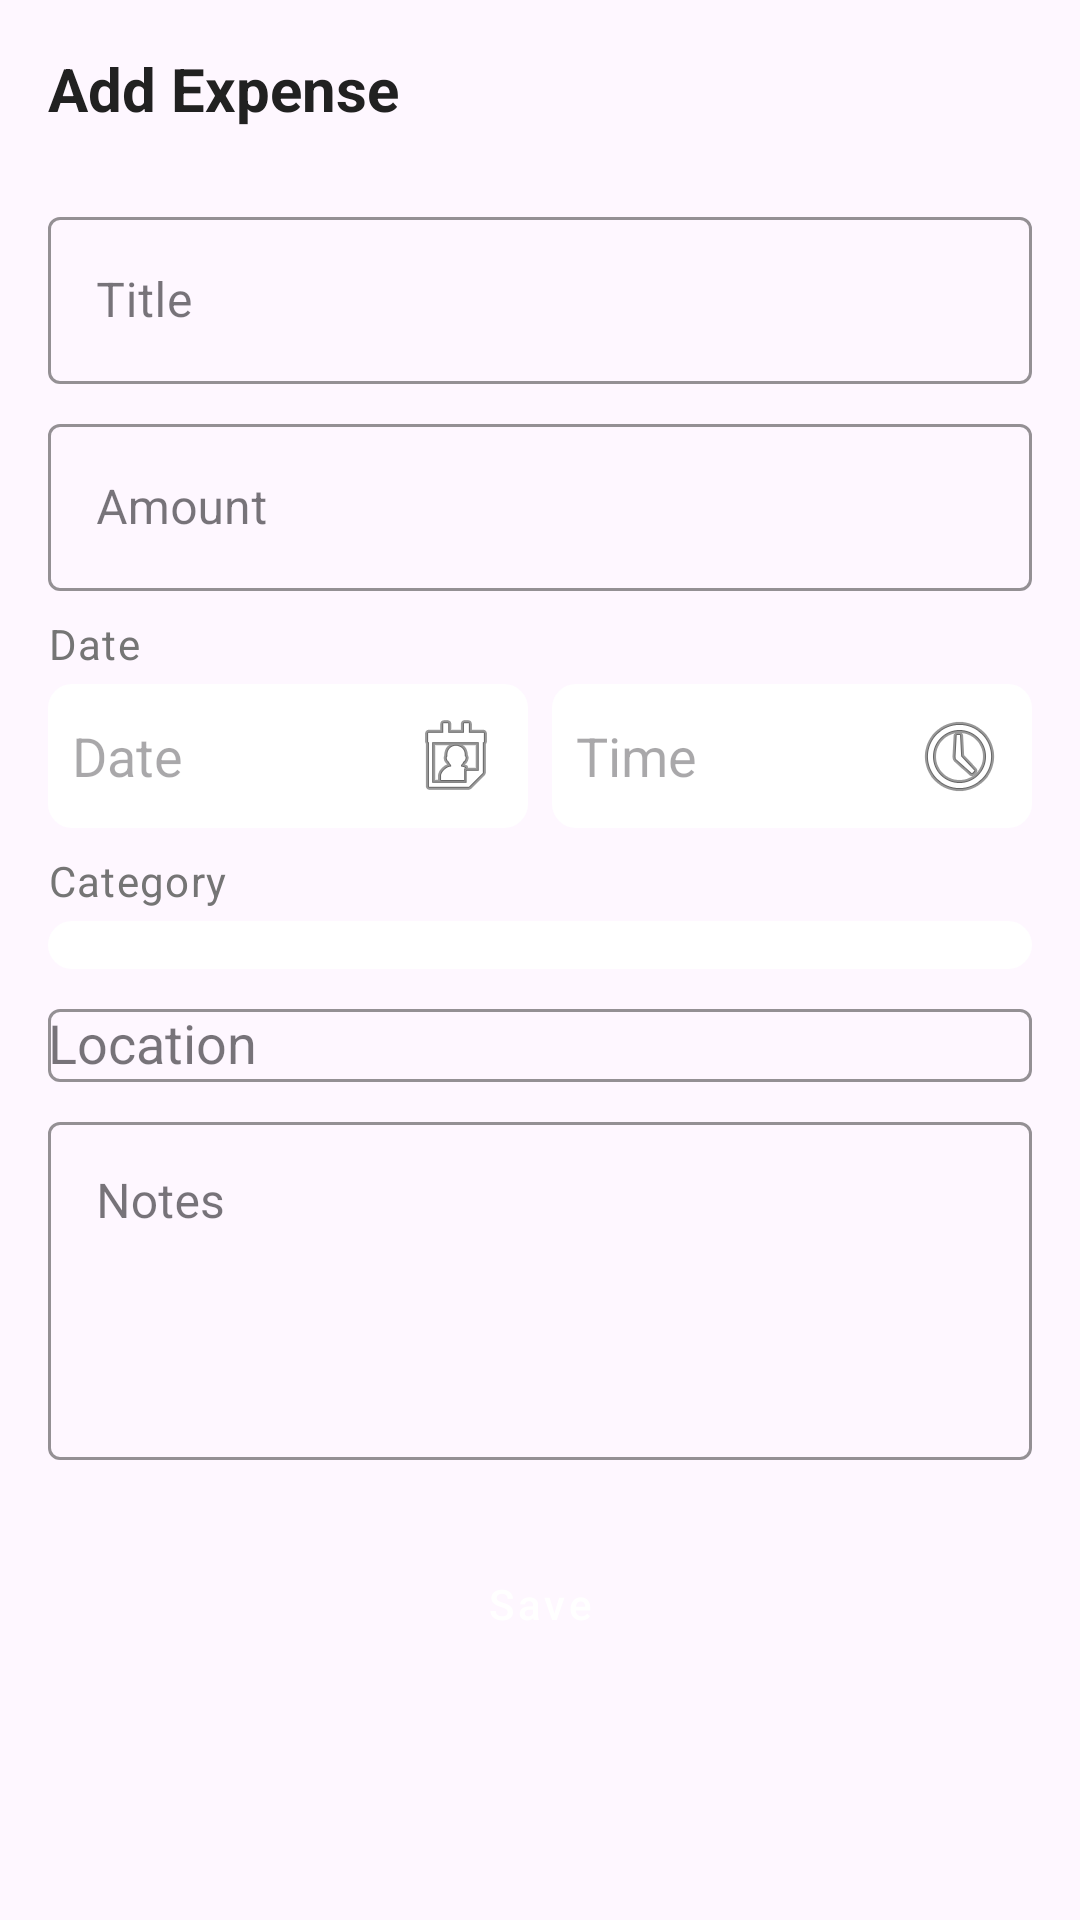

Here is an Android app screen rendered from its layout file. Give the layout XML and the strings, colors and styles it references.
<!-- AndroidManifest.xml: application theme Theme.Pet_app -->
<!-- res/layout/fragment_expense_form.xml -->
<?xml version="1.0" encoding="utf-8"?>
<ScrollView xmlns:android="http://schemas.android.com/apk/res/android"
    xmlns:app="http://schemas.android.com/apk/res-auto"
    xmlns:tools="http://schemas.android.com/tools"
    android:layout_width="match_parent"
    android:layout_height="match_parent"
    android:fillViewport="true"
    tools:context=".ui.fragments.ExpenseFormFragment">

    <androidx.constraintlayout.widget.ConstraintLayout
        android:layout_width="match_parent"
        android:layout_height="wrap_content"
        android:padding="@dimen/margin_default">

        <TextView
            android:id="@+id/tv_form_title"
            android:layout_width="wrap_content"
            android:layout_height="wrap_content"
            android:text="@string/add_expense"
            android:textAppearance="@style/TextAppearance.App.Title"
            app:layout_constraintStart_toStartOf="parent"
            app:layout_constraintTop_toTopOf="parent"
            tools:text="Add Expense" />

        <com.google.android.material.textfield.TextInputLayout
            android:id="@+id/til_expense_title"
            style="@style/Widget.App.TextInputLayout"
            android:layout_width="match_parent"
            android:layout_height="wrap_content"
            android:layout_marginTop="@dimen/margin_large"
            android:hint="@string/expense_title"
            app:layout_constraintTop_toBottomOf="@+id/tv_form_title">

            <com.google.android.material.textfield.TextInputEditText
                android:id="@+id/et_expense_title"
                android:layout_width="match_parent"
                android:layout_height="wrap_content"
                android:inputType="text" />
        </com.google.android.material.textfield.TextInputLayout>

        <com.google.android.material.textfield.TextInputLayout
            android:id="@+id/til_expense_amount"
            style="@style/Widget.App.TextInputLayout"
            android:layout_width="match_parent"
            android:layout_height="wrap_content"
            android:layout_marginTop="@dimen/margin_medium"
            android:hint="@string/expense_amount"
            app:layout_constraintTop_toBottomOf="@+id/til_expense_title">

            <com.google.android.material.textfield.TextInputEditText
                android:id="@+id/et_expense_amount"
                android:layout_width="match_parent"
                android:layout_height="wrap_content"
                android:inputType="numberDecimal" />
        </com.google.android.material.textfield.TextInputLayout>

        <TextView
            android:id="@+id/tv_date_time_label"
            android:layout_width="wrap_content"
            android:layout_height="wrap_content"
            android:layout_marginTop="@dimen/margin_medium"
            android:text="@string/expense_date"
            android:textAppearance="@style/TextAppearance.App.Body"
            app:layout_constraintStart_toStartOf="parent"
            app:layout_constraintTop_toBottomOf="@+id/til_expense_amount" />

        <LinearLayout
            android:id="@+id/layout_date_time"
            android:layout_width="match_parent"
            android:layout_height="wrap_content"
            android:layout_marginTop="@dimen/margin_small"
            android:orientation="horizontal"
            app:layout_constraintTop_toBottomOf="@+id/tv_date_time_label">

            <EditText
                android:id="@+id/et_expense_date"
                android:layout_width="0dp"
                android:layout_height="wrap_content"
                android:layout_weight="1"
                android:background="@drawable/rounded_corner_background"
                android:drawableEnd="@android:drawable/ic_menu_my_calendar"
                android:focusable="false"
                android:hint="@string/expense_date"
                android:inputType="none"
                android:padding="@dimen/margin_medium"
                tools:text="2023-01-15" />

            <EditText
                android:id="@+id/et_expense_time"
                android:layout_width="0dp"
                android:layout_height="wrap_content"
                android:layout_marginStart="@dimen/margin_medium"
                android:layout_weight="1"
                android:background="@drawable/rounded_corner_background"
                android:drawableEnd="@android:drawable/ic_menu_recent_history"
                android:focusable="false"
                android:hint="@string/expense_time"
                android:inputType="none"
                android:padding="@dimen/margin_medium"
                tools:text="14:30" />
        </LinearLayout>

        <TextView
            android:id="@+id/tv_category_label"
            android:layout_width="wrap_content"
            android:layout_height="wrap_content"
            android:layout_marginTop="@dimen/margin_medium"
            android:text="@string/expense_category"
            android:textAppearance="@style/TextAppearance.App.Body"
            app:layout_constraintStart_toStartOf="parent"
            app:layout_constraintTop_toBottomOf="@+id/layout_date_time" />

        <Spinner
            android:id="@+id/spinner_expense_category"
            android:layout_width="match_parent"
            android:layout_height="wrap_content"
            android:layout_marginTop="@dimen/margin_small"
            android:background="@drawable/rounded_corner_background"
            android:padding="@dimen/margin_medium"
            app:layout_constraintTop_toBottomOf="@+id/tv_category_label" />

        <com.google.android.material.textfield.TextInputLayout
            android:id="@+id/til_expense_location"
            style="@style/Widget.App.TextInputLayout"
            android:layout_width="match_parent"
            android:layout_height="wrap_content"
            android:layout_marginTop="@dimen/margin_medium"
            android:hint="@string/expense_location"
            app:layout_constraintTop_toBottomOf="@+id/spinner_expense_category">

            <AutoCompleteTextView
                android:id="@+id/actv_expense_location"
                android:layout_width="match_parent"
                android:layout_height="wrap_content"
                android:completionThreshold="1"
                android:inputType="text" />
        </com.google.android.material.textfield.TextInputLayout>

        <com.google.android.material.textfield.TextInputLayout
            android:id="@+id/til_expense_notes"
            style="@style/Widget.App.TextInputLayout"
            android:layout_width="match_parent"
            android:layout_height="wrap_content"
            android:layout_marginTop="@dimen/margin_medium"
            android:hint="@string/expense_notes"
            app:layout_constraintTop_toBottomOf="@+id/til_expense_location">

            <com.google.android.material.textfield.TextInputEditText
                android:id="@+id/et_expense_notes"
                android:layout_width="match_parent"
                android:layout_height="wrap_content"
                android:gravity="top"
                android:inputType="textMultiLine"
                android:lines="4" />
        </com.google.android.material.textfield.TextInputLayout>

        <Button
            android:id="@+id/btn_save_expense"
            style="@style/Widget.App.Button"
            android:layout_width="match_parent"
            android:layout_height="wrap_content"
            android:layout_marginTop="@dimen/margin_large"
            android:text="@string/save"
            app:layout_constraintTop_toBottomOf="@+id/til_expense_notes" />

        <ProgressBar
            android:id="@+id/progress_bar"
            style="?android:attr/progressBarStyle"
            android:layout_width="wrap_content"
            android:layout_height="wrap_content"
            android:visibility="gone"
            app:layout_constraintBottom_toBottomOf="parent"
            app:layout_constraintEnd_toEndOf="parent"
            app:layout_constraintStart_toStartOf="parent"
            app:layout_constraintTop_toTopOf="parent" />

    </androidx.constraintlayout.widget.ConstraintLayout>
</ScrollView>
<!-- resources referenced by this layout -->
<resources>
  <dimen name="margin_default">16dp</dimen>
  <dimen name="margin_large">24dp</dimen>
  <dimen name="margin_medium">8dp</dimen>
  <dimen name="margin_small">4dp</dimen>
  <!-- drawable rounded_corner_background (drawable) -->
  <?xml version="1.0" encoding="utf-8"?>
  <shape xmlns:android="http://schemas.android.com/apk/res/android">
      <solid android:color="@color/cardBackground" />
      <corners android:radius="@dimen/card_corner_radius" />
      <padding
          android:left="@dimen/margin_medium"
          android:top="@dimen/margin_medium"
          android:right="@dimen/margin_medium"
          android:bottom="@dimen/margin_medium" />
  </shape>
  <string name="add_expense">Add Expense</string>
  <string name="expense_amount">Amount</string>
  <string name="expense_category">Category</string>
  <string name="expense_date">Date</string>
  <string name="expense_location">Location</string>
  <string name="expense_notes">Notes</string>
  <string name="expense_time">Time</string>
  <string name="expense_title">Title</string>
  <string name="save">Save</string>
  <style name="TextAppearance.App.Body" parent="TextAppearance.MaterialComponents.Body1">
          <item name="android:textSize">14sp</item>
          <item name="android:textColor">@color/textSecondary</item>
      </style>
  <style name="TextAppearance.App.Title" parent="TextAppearance.MaterialComponents.Headline5">
          <item name="android:textSize">20sp</item>
          <item name="android:textColor">@color/textPrimary</item>
          <item name="android:textStyle">bold</item>
      </style>
  <style name="Widget.App.Button" parent="Widget.MaterialComponents.Button">
          <item name="android:textColor">@color/white</item>
          <item name="android:padding">12dp</item>
          <item name="android:textAllCaps">false</item>
      </style>
  <style name="Widget.App.TextInputLayout" parent="Widget.MaterialComponents.TextInputLayout.OutlinedBox">
          <item name="boxStrokeColor">@color/colorPrimary</item>
          <item name="hintTextColor">@color/colorPrimary</item>
      </style>
  <style name="Theme.Pet_app" parent="Base.Theme.Pet_app" />
  <color name="cardBackground">#FFFFFF</color>
  <dimen name="card_corner_radius">8dp</dimen>
  <color name="textSecondary">#757575</color>
  <color name="textPrimary">#212121</color>
  <color name="white">#FFFFFF</color>
  <color name="colorPrimary">#4CAF50</color>
  <style name="Base.Theme.Pet_app" parent="Theme.Material3.DayNight.NoActionBar">
          
          
      </style>
</resources>
